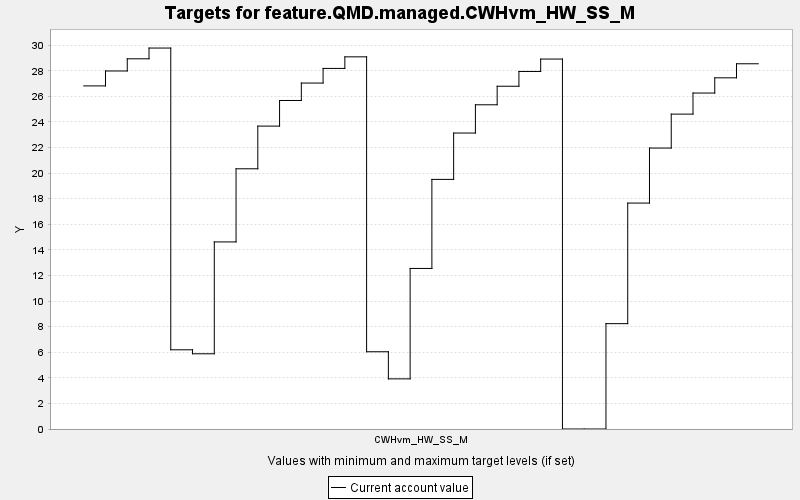

The data file committed next to this chart (first rows):
TARGET, PERIOD, YEAR, PERIODWIDTH, MINIMUM, MAXIMUM, MINWEIGHT, MAXWEIGHT, CURRENT, SUMMARY
feature.QMD.managed.CWHvm_HW_SS_M, 0, 0, 10.0, 0.0, 10000, 1.0, 1.0, 26.82, 0.0
feature.QMD.managed.CWHvm_HW_SS_M, 1, 10, 10.0, 0.0, 10000, 1.0, 1.0, 27.98, 0.0
feature.QMD.managed.CWHvm_HW_SS_M, 2, 20, 10.0, 0.0, 10000, 1.0, 1.0, 28.94, 0.0
feature.QMD.managed.CWHvm_HW_SS_M, 3, 30, 10.0, 0.0, 10000, 1.0, 1.0, 29.78, 0.0
feature.QMD.managed.CWHvm_HW_SS_M, 4, 40, 10.0, 0.0, 10000, 1.0, 1.0, 6.191, 0.0
feature.QMD.managed.CWHvm_HW_SS_M, 5, 50, 10.0, 0.0, 10000, 1.0, 1.0, 5.879, 0.0
feature.QMD.managed.CWHvm_HW_SS_M, 6, 60, 10.0, 0.0, 10000, 1.0, 1.0, 14.62, 0.0
feature.QMD.managed.CWHvm_HW_SS_M, 7, 70, 10.0, 0.0, 10000, 1.0, 1.0, 20.34, 0.0
feature.QMD.managed.CWHvm_HW_SS_M, 8, 80, 10.0, 0.0, 10000, 1.0, 1.0, 23.67, 0.0
feature.QMD.managed.CWHvm_HW_SS_M, 9, 90, 10.0, 0.0, 10000, 1.0, 1.0, 25.68, 0.0
feature.QMD.managed.CWHvm_HW_SS_M, 10, 100, 10.0, 0.0, 10000, 1.0, 1.0, 27.04, 0.0
feature.QMD.managed.CWHvm_HW_SS_M, 11, 110, 10.0, 0.0, 10000, 1.0, 1.0, 28.18, 0.0
feature.QMD.managed.CWHvm_HW_SS_M, 12, 120, 10.0, 0.0, 10000, 1.0, 1.0, 29.09, 0.0
feature.QMD.managed.CWHvm_HW_SS_M, 13, 130, 10.0, 0.0, 10000, 1.0, 1.0, 6.038, 0.0
feature.QMD.managed.CWHvm_HW_SS_M, 14, 140, 10.0, 0.0, 10000, 1.0, 1.0, 3.919, 0.0
feature.QMD.managed.CWHvm_HW_SS_M, 15, 150, 10.0, 0.0, 10000, 1.0, 1.0, 12.55, 0.0
feature.QMD.managed.CWHvm_HW_SS_M, 16, 160, 10.0, 0.0, 10000, 1.0, 1.0, 19.51, 0.0
feature.QMD.managed.CWHvm_HW_SS_M, 17, 170, 10.0, 0.0, 10000, 1.0, 1.0, 23.13, 0.0
feature.QMD.managed.CWHvm_HW_SS_M, 18, 180, 10.0, 0.0, 10000, 1.0, 1.0, 25.34, 0.0
feature.QMD.managed.CWHvm_HW_SS_M, 19, 190, 10.0, 0.0, 10000, 1.0, 1.0, 26.79, 0.0
feature.QMD.managed.CWHvm_HW_SS_M, 20, 200, 10.0, 0.0, 10000, 1.0, 1.0, 27.95, 0.0
feature.QMD.managed.CWHvm_HW_SS_M, 21, 210, 10.0, 0.0, 10000, 1.0, 1.0, 28.92, 0.0
feature.QMD.managed.CWHvm_HW_SS_M, 22, 220, 10.0, 0.0, 10000, 1.0, 1.0, 0.0, 0.0
feature.QMD.managed.CWHvm_HW_SS_M, 23, 230, 10.0, 0.0, 10000, 1.0, 1.0, 0.0, 0.0
feature.QMD.managed.CWHvm_HW_SS_M, 24, 240, 10.0, 0.0, 10000, 1.0, 1.0, 8.234, 0.0
feature.QMD.managed.CWHvm_HW_SS_M, 25, 250, 10.0, 0.0, 10000, 1.0, 1.0, 17.66, 0.0
feature.QMD.managed.CWHvm_HW_SS_M, 26, 260, 10.0, 0.0, 10000, 1.0, 1.0, 21.96, 0.0
feature.QMD.managed.CWHvm_HW_SS_M, 27, 270, 10.0, 0.0, 10000, 1.0, 1.0, 24.61, 0.0
feature.QMD.managed.CWHvm_HW_SS_M, 28, 280, 10.0, 0.0, 10000, 1.0, 1.0, 26.26, 0.0
feature.QMD.managed.CWHvm_HW_SS_M, 29, 290, 10.0, 0.0, 10000, 1.0, 1.0, 27.45, 0.0
feature.QMD.managed.CWHvm_HW_SS_M, 30, 300, 10.0, 0.0, 10000, 1.0, 1.0, 28.55, 0.0
